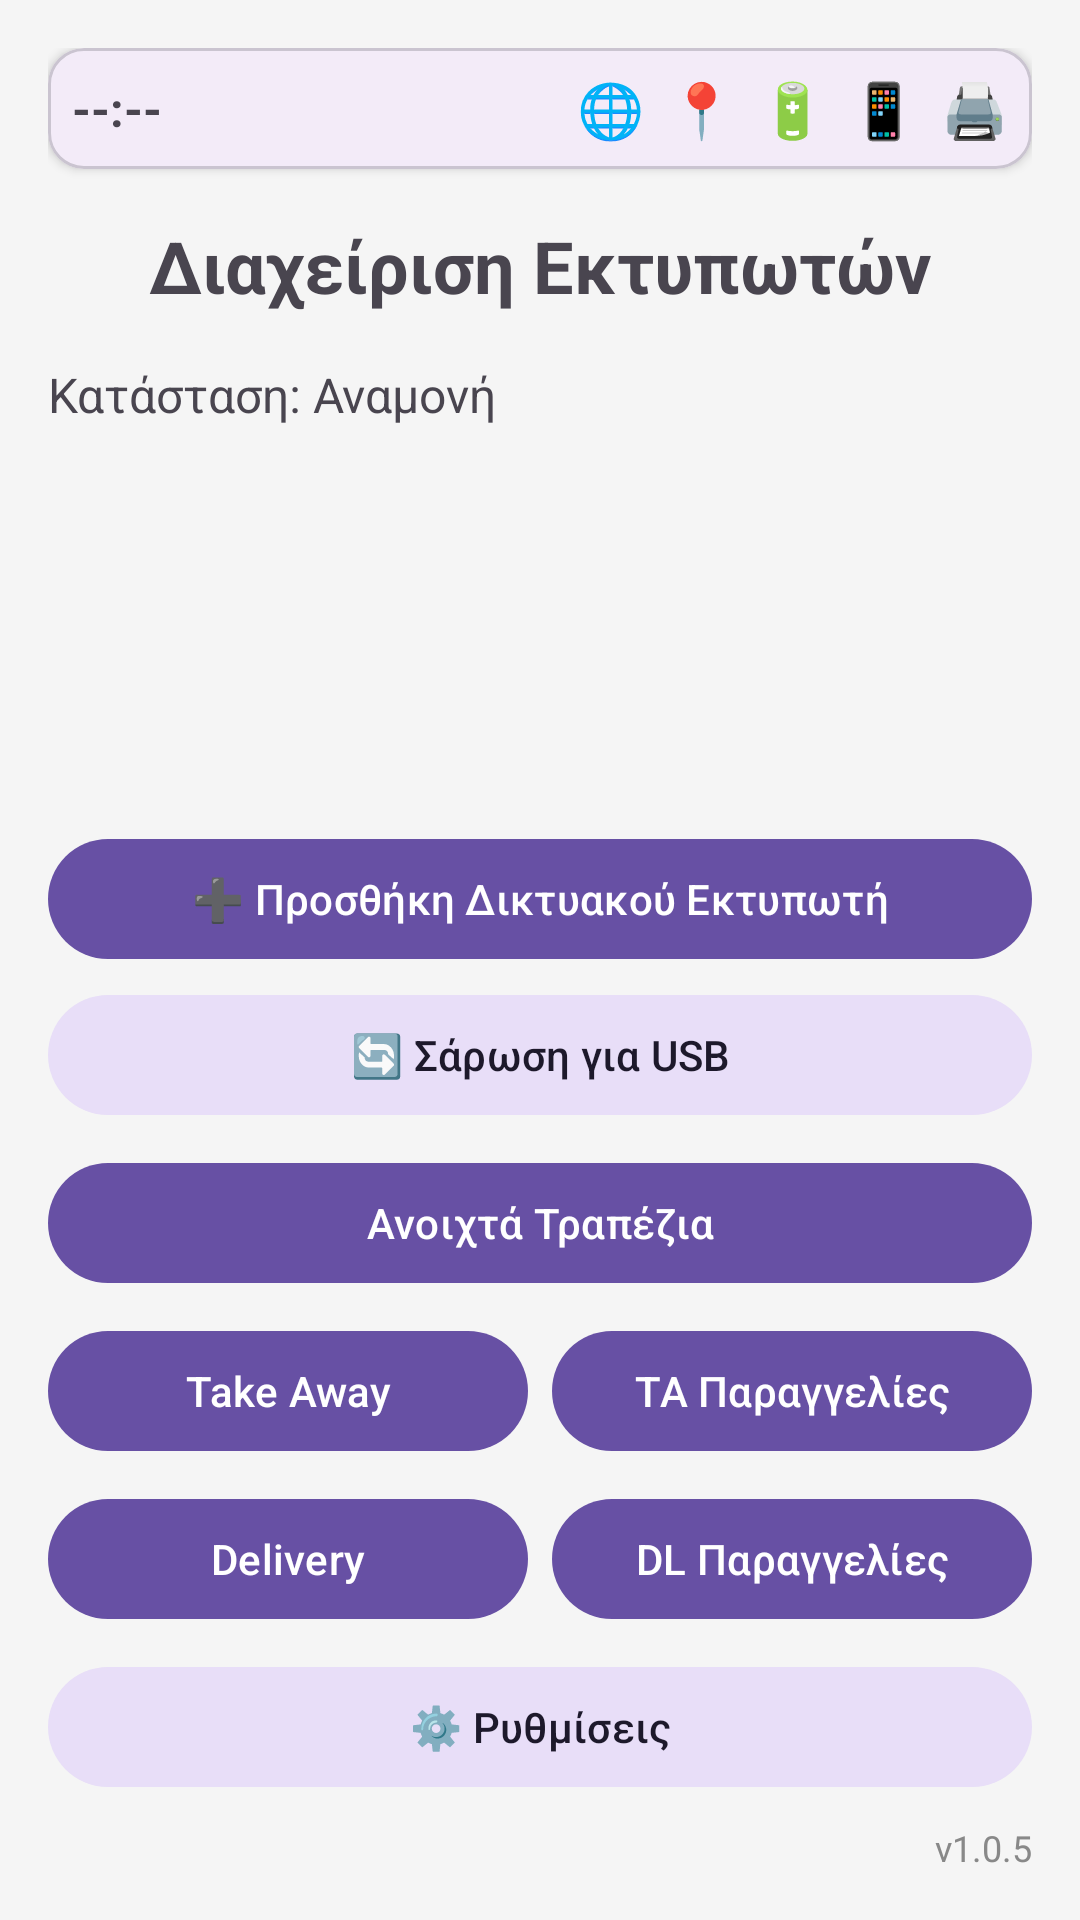

This screen was rendered from an Android layout file. Write that file and the resources it references.
<!-- AndroidManifest.xml: application theme Theme.Paragelia -->
<!-- res/layout/activity_printer.xml -->
<?xml version="1.0" encoding="utf-8"?>
<LinearLayout xmlns:android="http://schemas.android.com/apk/res/android"
    xmlns:app="http://schemas.android.com/apk/res-auto"
    android:layout_width="match_parent"
    android:layout_height="match_parent"
    android:orientation="vertical"
    android:padding="16dp"
    android:background="#F5F5F5">

    
    <com.google.android.material.card.MaterialCardView
        android:layout_width="match_parent"
        android:layout_height="wrap_content"
        app:cardCornerRadius="12dp"
        app:cardElevation="2dp"
        android:layout_marginBottom="16dp">

        <LinearLayout
            android:id="@+id/statusBar"
            android:layout_width="match_parent"
            android:layout_height="wrap_content"
            android:orientation="horizontal"
            android:padding="8dp"
            android:gravity="center_vertical">

            <TextView
                android:id="@+id/status_clock"
                android:layout_width="0dp"
                android:layout_height="wrap_content"
                android:layout_weight="1"
                android:text="--:--"
                android:textStyle="bold"
                android:textSize="16sp" />

            <TextView android:id="@+id/status_net" android:layout_width="wrap_content" android:layout_height="wrap_content" android:text="🌐" android:textSize="18sp" android:paddingEnd="8dp" />
            <TextView android:id="@+id/status_gps" android:layout_width="wrap_content" android:layout_height="wrap_content" android:text="📍" android:textSize="18sp" android:paddingEnd="8dp" />
            <TextView android:id="@+id/status_battery" android:layout_width="wrap_content" android:layout_height="wrap_content" android:text="🔋" android:textSize="18sp" android:paddingEnd="8dp" />
            <TextView android:id="@+id/status_nfc" android:layout_width="wrap_content" android:layout_height="wrap_content" android:text="📱" android:textSize="18sp" android:paddingEnd="8dp" />
            <TextView android:id="@+id/status_printer" android:layout_width="wrap_content" android:layout_height="wrap_content" android:text="🖨️" android:textSize="18sp" />
        </LinearLayout>
    </com.google.android.material.card.MaterialCardView>

    <TextView
        android:layout_width="wrap_content"
        android:layout_height="wrap_content"
        android:text="Διαχείριση Εκτυπωτών"
        android:textSize="24sp"
        android:textStyle="bold"
        android:layout_gravity="center"
        android:layout_marginBottom="16dp" />

    <TextView
        android:id="@+id/tvStatus"
        android:layout_width="match_parent"
        android:layout_height="wrap_content"
        android:text="Κατάσταση: Αναμονή"
        android:textSize="16sp"
        android:layout_marginBottom="12dp" />

    <androidx.recyclerview.widget.RecyclerView
        android:id="@+id/rvPrinters"
        android:layout_width="match_parent"
        android:layout_height="0dp"
        android:layout_weight="1"
        android:layout_marginBottom="12dp" />

    <com.google.android.material.button.MaterialButton
        android:id="@+id/btnAddNetworkPrinter"
        style="@style/Widget.Material3.Button"
        android:layout_width="match_parent"
        android:layout_height="wrap_content"
        android:text="➕ Προσθήκη Δικτυακού Εκτυπωτή"
        android:layout_marginTop="4dp" />

    <com.google.android.material.button.MaterialButton
        android:id="@+id/btnScanUsb"
        style="@style/Widget.Material3.Button.TonalButton"
        android:layout_width="match_parent"
        android:layout_height="wrap_content"
        android:text="🔄 Σάρωση για USB"
        android:layout_marginTop="4dp" />

    <com.google.android.material.button.MaterialButton
        android:id="@+id/btnViewTables"
        style="@style/Widget.Material3.Button"
        android:layout_width="match_parent"
        android:layout_height="wrap_content"
        android:text="Ανοιχτά Τραπέζια"
        android:layout_marginTop="8dp" />

    <LinearLayout
        android:layout_width="match_parent"
        android:layout_height="wrap_content"
        android:orientation="horizontal"
        android:layout_marginTop="8dp">

        <com.google.android.material.button.MaterialButton
            android:id="@+id/btnTakeAway"
            style="@style/Widget.Material3.Button"
            android:layout_width="0dp"
            android:layout_height="wrap_content"
            android:layout_weight="1"
            android:text="Take Away"
            android:layout_marginEnd="4dp" />

        <com.google.android.material.button.MaterialButton
            android:id="@+id/btnTakeAwayOrders"
            style="@style/Widget.Material3.Button"
            android:layout_width="0dp"
            android:layout_height="wrap_content"
            android:layout_weight="1"
            android:text="TA Παραγγελίες"
            android:layout_marginStart="4dp" />
    </LinearLayout>

    <LinearLayout
        android:layout_width="match_parent"
        android:layout_height="wrap_content"
        android:orientation="horizontal"
        android:layout_marginTop="8dp">

        <com.google.android.material.button.MaterialButton
            android:id="@+id/btnDelivery"
            style="@style/Widget.Material3.Button"
            android:layout_width="0dp"
            android:layout_height="wrap_content"
            android:layout_weight="1"
            android:text="Delivery"
            android:layout_marginEnd="4dp" />

        <com.google.android.material.button.MaterialButton
            android:id="@+id/btnDeliveryOrders"
            style="@style/Widget.Material3.Button"
            android:layout_width="0dp"
            android:layout_height="wrap_content"
            android:layout_weight="1"
            android:text="DL Παραγγελίες"
            android:layout_marginStart="4dp" />
    </LinearLayout>

    <com.google.android.material.button.MaterialButton
        android:id="@+id/btnSettings"
        style="@style/Widget.Material3.Button.TonalButton"
        android:layout_width="match_parent"
        android:layout_height="wrap_content"
        android:text="⚙️ Ρυθμίσεις"
        android:layout_marginTop="8dp" />

    <TextView
        android:id="@+id/tvVersionPrinter"
        android:layout_width="wrap_content"
        android:layout_height="wrap_content"
        android:layout_gravity="end"
        android:layout_marginTop="8dp"
        android:text="v1.0.5"
        android:textColor="#888888"
        android:textSize="12sp" />
</LinearLayout>
<!-- resources referenced by this layout -->
<resources>
  <style name="Theme.Paragelia" parent="Base.Theme.Paragelia" />
  <style name="Base.Theme.Paragelia" parent="Theme.Material3.DayNight.NoActionBar">
          
          
      </style>
</resources>
